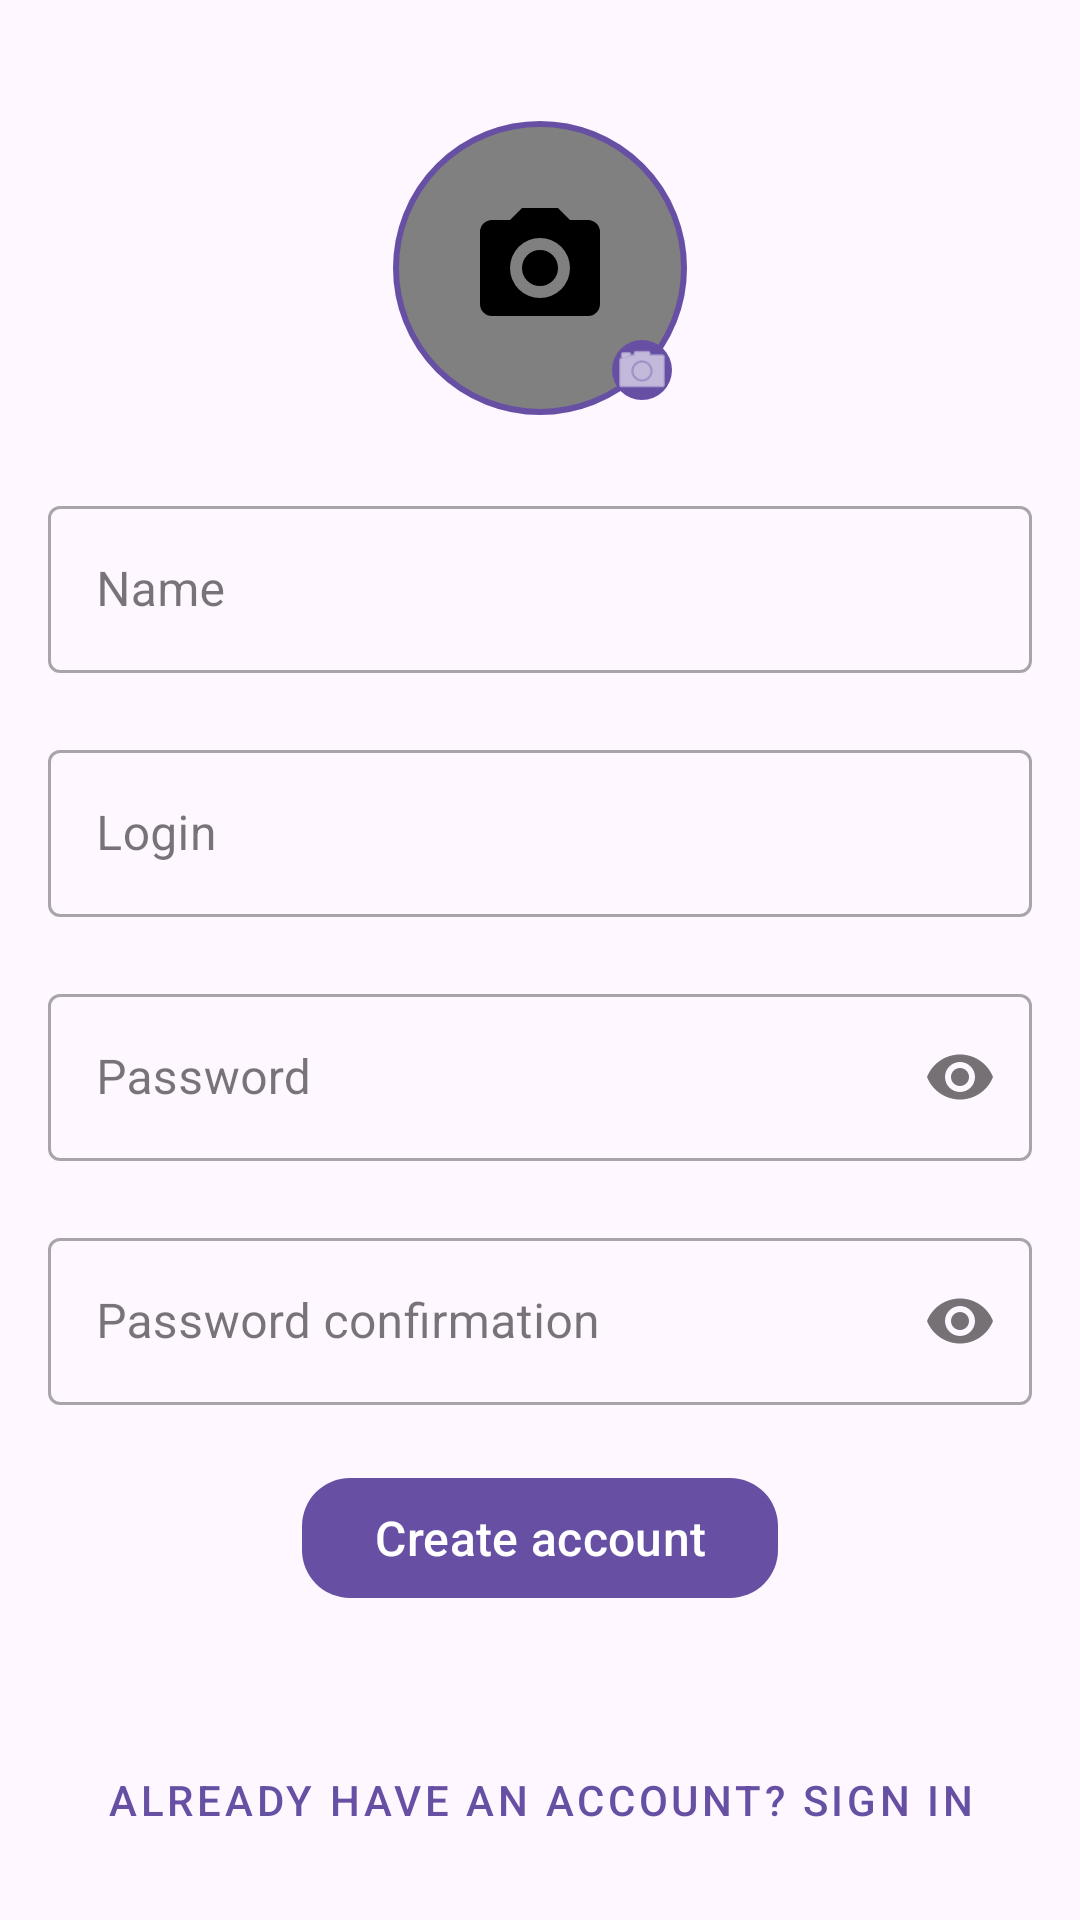

Layout XML and referenced resources for this Android screen:
<!-- AndroidManifest.xml: application theme Theme.NeWork -->
<!-- res/layout/fragment_registration.xml -->
<?xml version="1.0" encoding="utf-8"?>
<FrameLayout xmlns:android="http://schemas.android.com/apk/res/android"
    xmlns:app="http://schemas.android.com/apk/res-auto"
    xmlns:tools="http://schemas.android.com/tools"
    android:layout_width="match_parent"
    android:layout_height="match_parent"
    tools:context=".fragment.auth.RegistrationFragment">

    <LinearLayout
        android:layout_width="match_parent"
        android:layout_height="match_parent"
        android:orientation="vertical"
        android:padding="@dimen/common_spacing">

        <LinearLayout
            android:layout_width="match_parent"
            android:layout_height="0dp"
            android:layout_weight="1"
            android:gravity="center"
            android:orientation="vertical">

            <FrameLayout
                android:id="@+id/avatar"
                android:layout_width="100dp"
                android:layout_height="100dp"
                android:layout_marginBottom="24dp">

                <com.google.android.material.imageview.ShapeableImageView
                    android:id="@+id/ivAvatar"
                    android:layout_width="match_parent"
                    android:layout_height="match_parent"
                    android:background="@color/gray"
                    android:padding="2dp"
                    android:scaleType="center"
                    android:src="@drawable/ic_camera_48"
                    app:shapeAppearanceOverlay="@style/CircleImageView"
                    app:strokeColor="?attr/colorPrimary"
                    app:strokeWidth="2dp" />

                <com.google.android.material.imageview.ShapeableImageView
                    android:layout_width="32dp"
                    android:layout_height="32dp"
                    android:layout_gravity="bottom|end"
                    android:background="?attr/colorPrimary"
                    android:padding="6dp"
                    android:src="@android:drawable/ic_menu_camera"
                    android:tint="@android:color/white"
                    app:shapeAppearanceOverlay="@style/CircleImageView" />
            </FrameLayout>

            <com.google.android.material.textfield.TextInputLayout
                android:id="@+id/tilName"
                style="@style/Widget.MaterialComponents.TextInputLayout.OutlinedBox"
                android:layout_width="match_parent"
                android:layout_height="wrap_content"
                android:hint="@string/name"
                app:errorEnabled="true">

                <com.google.android.material.textfield.TextInputEditText
                    android:id="@+id/etName"
                    android:layout_width="match_parent"
                    android:layout_height="wrap_content"
                    android:inputType="textPersonName"
                    android:maxLines="1" />
            </com.google.android.material.textfield.TextInputLayout>

            <com.google.android.material.textfield.TextInputLayout
                android:id="@+id/tilLogin"
                style="@style/Widget.MaterialComponents.TextInputLayout.OutlinedBox"
                android:layout_width="match_parent"
                android:layout_height="wrap_content"
                android:hint="@string/login"
                app:errorEnabled="true">

                <com.google.android.material.textfield.TextInputEditText
                    android:id="@+id/etLogin"
                    android:layout_width="match_parent"
                    android:layout_height="wrap_content"
                    android:inputType="textEmailAddress"
                    android:maxLines="1" />
            </com.google.android.material.textfield.TextInputLayout>

            <com.google.android.material.textfield.TextInputLayout
                android:id="@+id/tilPassword"
                style="@style/Widget.MaterialComponents.TextInputLayout.OutlinedBox"
                android:layout_width="match_parent"
                android:layout_height="wrap_content"
                android:hint="@string/password"
                app:errorEnabled="true"
                app:passwordToggleEnabled="true">

                <com.google.android.material.textfield.TextInputEditText
                    android:id="@+id/etPassword"
                    android:layout_width="match_parent"
                    android:layout_height="wrap_content"
                    android:inputType="textPassword"
                    android:maxLines="1" />
            </com.google.android.material.textfield.TextInputLayout>

            <com.google.android.material.textfield.TextInputLayout
                android:id="@+id/tilConfirmPassword"
                style="@style/Widget.MaterialComponents.TextInputLayout.OutlinedBox"
                android:layout_width="match_parent"
                android:layout_height="wrap_content"
                android:hint="@string/password_confirmation"
                app:errorEnabled="true"
                app:passwordToggleEnabled="true">

                <com.google.android.material.textfield.TextInputEditText
                    android:id="@+id/etConfirmPassword"
                    android:layout_width="match_parent"
                    android:layout_height="wrap_content"
                    android:inputType="textPassword"
                    android:maxLines="1" />
            </com.google.android.material.textfield.TextInputLayout>

            <com.google.android.material.button.MaterialButton
                android:id="@+id/btnCreateAccount"
                android:layout_width="wrap_content"
                android:layout_height="wrap_content"
                android:text="@string/create_account"
                android:textSize="16sp"
                app:cornerRadius="@dimen/common_spacing" />

        </LinearLayout>

        <com.google.android.material.button.MaterialButton
            android:id="@+id/btnBackToLogin"
            style="@style/Widget.MaterialComponents.Button.TextButton"
            android:layout_width="match_parent"
            android:layout_height="wrap_content"
            android:layout_marginTop="@dimen/common_spacing"
            android:focusable="false"
            android:text="@string/already_have_an_account_sign_in"
            android:textColor="?attr/colorPrimary" />

    </LinearLayout>

    <FrameLayout
        android:id="@+id/loadingOverlay"
        android:layout_width="match_parent"
        android:layout_height="match_parent"
        android:background="?attr/colorSurface"
        android:clickable="true"
        android:focusable="true"
        android:visibility="gone"
        tools:visibility="gone">

        <ProgressBar
            android:layout_width="wrap_content"
            android:layout_height="wrap_content"
            android:layout_gravity="center" />

    </FrameLayout>

</FrameLayout>
<!-- resources referenced by this layout -->
<resources>
  <color name="gray">#808080</color>
  <dimen name="common_spacing">16dp</dimen>
  <!-- drawable ic_camera_48 (drawable) -->
  <?xml version="1.0" encoding="utf-8"?>
  <vector xmlns:android="http://schemas.android.com/apk/res/android" android:height="48dp" android:width="48dp" android:viewportWidth="24" android:viewportHeight="24">
      <path android:fillColor="#000000" android:pathData="M4,4H7L9,2H15L17,4H20A2,2 0 0,1 22,6V18A2,2 0 0,1 20,20H4A2,2 0 0,1 2,18V6A2,2 0 0,1 4,4M12,7A5,5 0 0,0 7,12A5,5 0 0,0 12,17A5,5 0 0,0 17,12A5,5 0 0,0 12,7M12,9A3,3 0 0,1 15,12A3,3 0 0,1 12,15A3,3 0 0,1 9,12A3,3 0 0,1 12,9Z"/>
  </vector>
  <string name="already_have_an_account_sign_in">Already have an account? Sign in</string>
  <string name="create_account">Create account</string>
  <string name="login">Login</string>
  <string name="name">Name</string>
  <string name="password">Password</string>
  <string name="password_confirmation">Password confirmation</string>
  <style name="CircleImageView">
          <item name="cornerSize">50%</item>
      </style>
  <style name="Theme.NeWork" parent="Base.Theme.NeWork" />
  <style name="Base.Theme.NeWork" parent="Theme.Material3.DayNight.NoActionBar">
  
      </style>
</resources>
